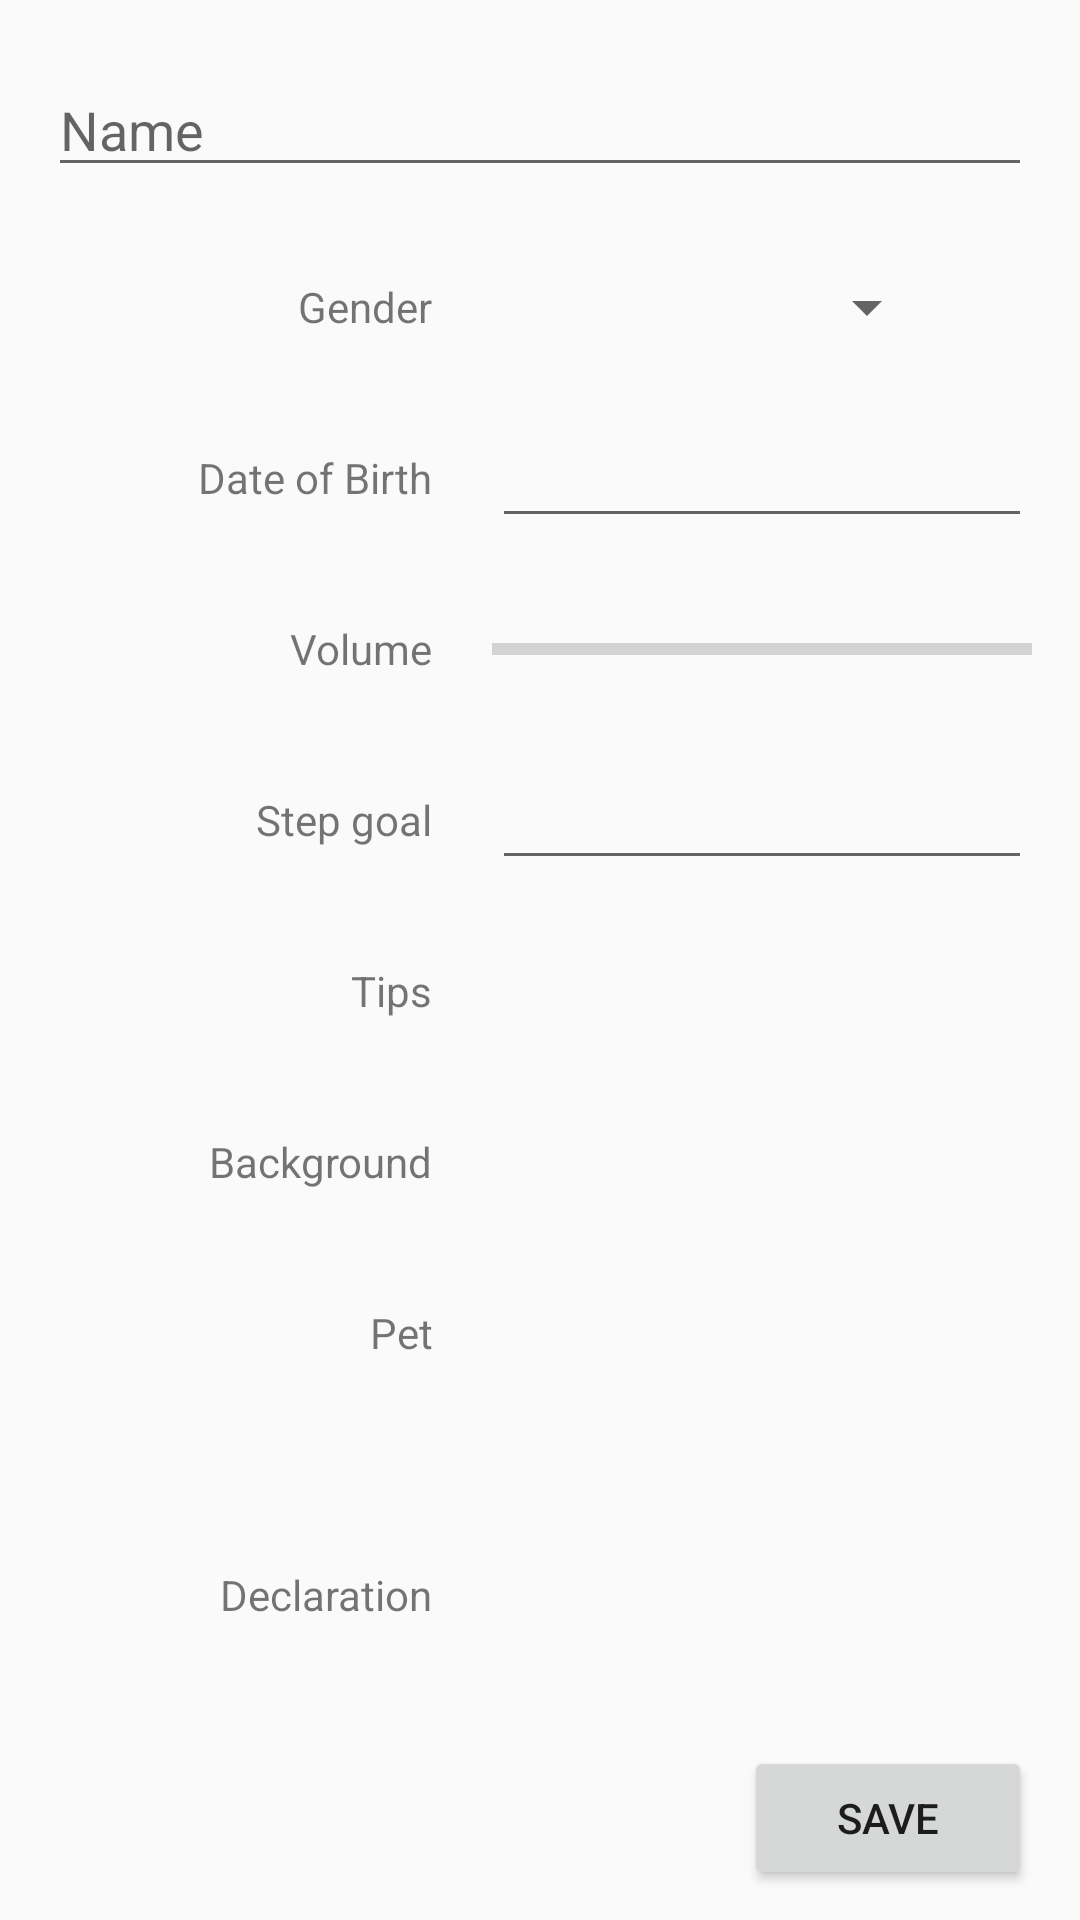

Layout XML and referenced resources for this Android screen:
<!-- AndroidManifest.xml: application theme AppTheme -->
<!-- res/layout/fragment_settings.xml -->
<?xml version="1.0" encoding="utf-8"?>
<RelativeLayout xmlns:android="http://schemas.android.com/apk/res/android"
    android:layout_width="match_parent"
    android:layout_height="match_parent"
    android:paddingLeft="16dp"
    android:paddingRight="16dp" >

    <EditText
        android:id="@+id/name"
        android:layout_width="match_parent"
        android:layout_height="wrap_content"
        android:layout_alignParentLeft="true"
        android:layout_alignParentStart="true"
        android:layout_alignParentTop="true"
        android:layout_marginTop="21dp"
        android:hint="@string/usr_name" />

 <Button
        android:id="@+id/button"
        android:layout_width="96dp"
        android:layout_height="wrap_content"
        android:layout_alignParentBottom="true"
        android:layout_alignParentEnd="true"
        android:layout_alignParentRight="true"
        android:layout_marginBottom="10dp"
        android:text="Save" />

    <Spinner
        android:id="@+id/edit_gender"
        android:layout_width="100dp"
        android:layout_height="40dp"
        android:layout_marginTop="20dp"
        android:layout_marginRight="31dp"
        android:layout_marginEnd="31dp"
        android:layout_below="@+id/name"
        android:layout_alignParentRight="true"
        android:layout_alignParentEnd="true" />

    <TextView
        android:id="@+id/gender"
        android:layout_width="100dp"
        android:layout_height="40dp"
        android:text="Gender"
        android:gravity="center_vertical|right"
        android:layout_marginLeft="28dp"
        android:layout_marginStart="28dp"
        android:layout_alignBottom="@+id/edit_gender"
        android:layout_alignParentLeft="true"
        android:layout_alignParentStart="true" />

    <EditText
        android:id="@+id/edit_date"
        android:layout_width="180dp"
        android:layout_height="40dp"
        android:layout_marginTop="17dp"
        android:ems="10"
        android:inputType="date"
        android:layout_below="@+id/edit_gender"
        android:layout_alignParentRight="true"
        android:layout_alignParentEnd="true" />

    <TextView
        android:id="@+id/date"
        android:layout_width="100dp"
        android:layout_height="40dp"
        android:text="Date of Birth"
        android:gravity="center_vertical|right"
        android:layout_alignTop="@+id/edit_date"
        android:layout_alignLeft="@+id/gender"
        android:layout_alignStart="@+id/gender" />

    <ProgressBar
        android:id="@+id/edit_volume"
        style="?android:attr/progressBarStyleHorizontal"
        android:layout_width="180dp"
        android:layout_height="40dp"
        android:layout_marginTop="17dp"
        android:layout_below="@+id/edit_date"
        android:layout_alignParentRight="true"
        android:layout_alignParentEnd="true" />

    <TextView
        android:id="@+id/volume"
        android:layout_width="100dp"
        android:layout_height="40dp"
        android:layout_alignBottom="@+id/edit_volume"
        android:layout_alignLeft="@+id/date"
        android:layout_alignStart="@+id/date"
        android:text="Volume"
        android:gravity="center_vertical|right" />

    <TextView
        android:id="@+id/goal"
        android:layout_width="100dp"
        android:layout_height="40dp"
        android:text="Step goal"
        android:gravity="center_vertical|right"
        android:layout_below="@+id/volume"
        android:layout_alignLeft="@+id/volume"
        android:layout_alignStart="@+id/volume"
        android:layout_marginTop="17dp" />

    <EditText
        android:id="@+id/edit_goal"
        android:layout_width="180dp"
        android:layout_height="40dp"
        android:layout_marginTop="17dp"
        android:layout_below="@+id/edit_volume"
        android:layout_alignParentRight="true"
        android:layout_alignParentEnd="true"/>

    <TextView
        android:id="@+id/tip"
        android:layout_width="100dp"
        android:layout_height="40dp"
        android:layout_alignLeft="@+id/goal"
        android:layout_alignStart="@+id/goal"
        android:layout_below="@+id/goal"
        android:layout_marginTop="17dp"
        android:text="Tips"
        android:gravity="center_vertical|right"/>

    <TextView
        android:id="@+id/background"
        android:layout_width="100dp"
        android:layout_height="40dp"
        android:layout_alignLeft="@+id/tip"
        android:layout_alignStart="@+id/tip"
        android:layout_below="@+id/tip"
        android:layout_marginTop="17dp"
        android:text="Background"
        android:gravity="center_vertical|right"/>

    <TextView
        android:id="@+id/pet"
        android:layout_width="100dp"
        android:layout_height="40dp"
        android:layout_alignLeft="@+id/background"
        android:layout_alignStart="@+id/background"
        android:layout_below="@+id/background"
        android:layout_marginTop="17dp"
        android:text="Pet"
        android:gravity="center_vertical|right"/>

    <TextView
        android:id="@+id/declare"
        android:layout_width="100dp"
        android:layout_height="40dp"
        android:layout_above="@+id/button"
        android:layout_alignLeft="@+id/pet"
        android:layout_alignStart="@+id/pet"
        android:layout_below="@+id/pet"
        android:layout_marginTop="17dp"
        android:text="Declaration"
        android:gravity="center_vertical|right"/>
</RelativeLayout>
<!-- resources referenced by this layout -->
<resources>
  <string name="usr_name">Name</string>
  <style name="AppTheme" parent="Theme.AppCompat.Light.NoActionBar">
          
          <item name="colorPrimary">@color/colorPrimary</item>
          <item name="colorPrimaryDark">@color/colorPrimaryDark</item>
          <item name="colorAccent">@color/colorAccent</item>
  
      </style>
  <!-- not gathered from this repository: default colours our renderer supplied (Android Studio template values) -->
  <color name="colorPrimary">#FF6200EE</color>
  <color name="colorPrimaryDark">#FF3700B3</color>
  <color name="colorAccent">#FF03DAC5</color>
</resources>
